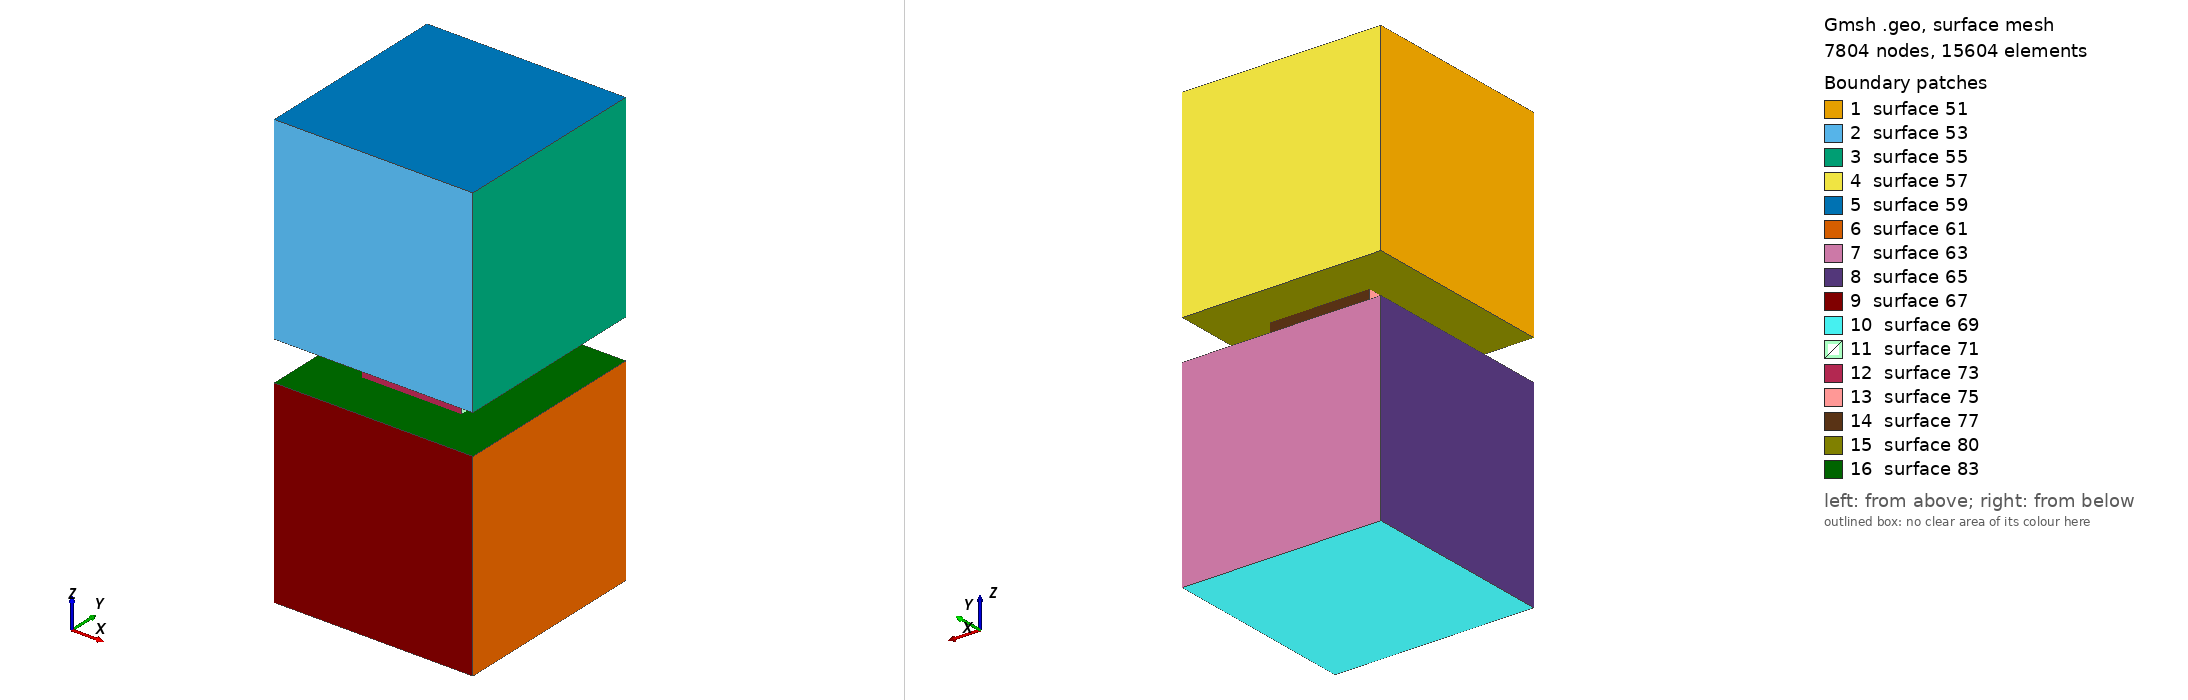

Gmsh geometry script, surface-meshed: 7804 nodes, 15604 surface elements. Boundary patches (legend numbers): 1 surface 51, 2 surface 53, 3 surface 55, 4 surface 57, 5 surface 59, 6 surface 61, 7 surface 63, 8 surface 65, 9 surface 67, 10 surface 69, 11 surface 71, 12 surface 73, 13 surface 75, 14 surface 77, 15 surface 80, 16 surface 83. Left view from above one corner, right view from below the opposite corner. The script declares no physical surfaces, so the legend lists its geometric surfaces. The drawing asked Gmsh for element sizes between 1% and 20% of the model's largest extent; the script's own settings can give other sizes.

=== double_cube_tet.geo (drawn) ===
h = 1;
L = 10;
L2 = 5;
p = .4;

Point(1) = {0.0, 0.0, L+h, p};
Point(2) = {L, 0.0, L+h, p};
Point(3) = {L, L, L+h, p};
Point(4) = {0.0, L, L+h, p};

Point(5) = {0.0, 0.0, h, p};
Point(6) = {L, 0.0, h, p};
Point(7) = {L, L, h, p};
Point(8) = {0.0, L, h, p};


Point(11) = {0.0, 0.0, -h, p};
Point(12) = {L, 0.0, -h, p};
Point(13) = {L, L, -h, p};
Point(14) = {0.0, L, -h, p};

Point(15) = {0.0, 0.0, -h-L, p};
Point(16) = {L, 0.0, -h-L, p};
Point(17) = {L, L, -h-L, p};
Point(18) = {0.0, L, -h-L, p};


Point(25) = {L/2-L2/2, L/2-L2/2, h, p};
Point(26) = {L/2+L2/2, L/2-L2/2, h, p};
Point(27) = {L/2+L2/2, L/2+L2/2, h, p};
Point(28) = {L/2-L2/2, L/2+L2/2, h, p};

Point(31) = {L/2-L2/2, L/2-L2/2, -h, p};
Point(32) = {L/2+L2/2, L/2-L2/2, -h, p};
Point(33) = {L/2+L2/2, L/2+L2/2, -h, p};
Point(34) = {L/2-L2/2, L/2+L2/2, -h, p};





Line(1) = {15, 18};
Line(2) = {18, 17};
Line(3) = {17, 16};
Line(4) = {16, 15};
Line(5) = {11, 15};
Line(6) = {12, 11};
Line(7) = {12, 16};
Line(8) = {12, 13};
Line(9) = {13, 17};
Line(10) = {13, 14};
Line(11) = {14, 18};
Line(12) = {14, 11};
Line(13) = {4, 3};
Line(14) = {3, 2};
Line(15) = {2, 1};
Line(16) = {1, 4};
Line(17) = {1, 5};
Line(18) = {5, 8};
Line(19) = {8, 7};
Line(20) = {4, 8};
Line(21) = {3, 7};
Line(22) = {7, 6};
Line(23) = {6, 2};
Line(24) = {6, 5};
Line(25) = {25, 26};
Line(26) = {26, 27};
Line(27) = {27, 28};
Line(28) = {28, 25};
Line(29) = {33, 34};
Line(30) = {34, 31};
Line(31) = {31, 32};
Line(32) = {32, 33};
Line(46) = {25, 31};
Line(47) = {28, 34};
Line(48) = {27, 33};
Line(49) = {26, 32};


//topcube
Line Loop(50) = {16, 20, -18, -17};
Plane Surface(51) = {50};
Line Loop(52) = {15, 17, -24, 23};
Plane Surface(53) = {52};
Line Loop(54) = {14, -23, -22, -21};
Plane Surface(55) = {54};
Line Loop(56) = {13, 21, -19, -20};
Plane Surface(57) = {56};
Line Loop(58) = {15, 16, 13, 14};
Plane Surface(59) = {58};

Transfinite Surface {51};
Transfinite Surface {53};
Transfinite Surface {55};
Transfinite Surface {57};
Transfinite Surface {59};

//bottomcube
Line Loop(60) = {8, 9, 3, -7};
Plane Surface(61) = {60};
Line Loop(62) = {10, 11, 2, -9};
Plane Surface(63) = {62};
Line Loop(64) = {12, 5, 1, -11};
Plane Surface(65) = {64};
Line Loop(66) = {7, 4, -5, -6};
Plane Surface(67) = {66};
Line Loop(68) = {2, 3, 4, 1};
Plane Surface(69) = {68};

Transfinite Surface {61};
Transfinite Surface {63};
Transfinite Surface {65};
Transfinite Surface {67};
Transfinite Surface {69};

//middle cube
Line Loop(70) = {26, 48, -32, -49};
Plane Surface(71) = {70};
Line Loop(72) = {25, 49, -31, -46};
Plane Surface(73) = {72};
Line Loop(74) = {28, 46, -30, -47};
Plane Surface(75) = {74};
Line Loop(76) = {27, 47, -29, -48};
Plane Surface(77) = {76};

//junction surfaces
Line Loop(78) = {24, 18, 19, 22};
Line Loop(79) = {25, 26, 27, 28};
Plane Surface(80) = {78, 79};
Line Loop(81) = {6, -12, -10, -8};
Line Loop(82) = {31, 32, 29, 30};
Plane Surface(83) = {81, 82};


Surface Loop(84) = {63, 83, 67, 61, 69, 65, 75, 80, 53, 59, 51, 57, 55, 77, 71, 73};
Volume(85) = {84};

Physical Volume(500) = {85};Coherence;
